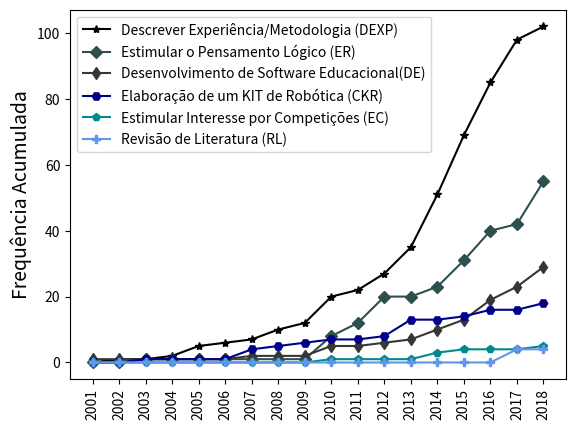

Write the Python code that produced this figure.
import numpy as np
import matplotlib.pyplot as plt

N = 18
#Motivation or Problem
CKR = (0,0,1,1,1,1,4,5,6,7,7,8,13,13,14,16,16,18)
DE = (1,1,1,1,1,1,2,2,2,5,5,6,7,10,13,19,23,29)
DEXP = (0,1,1,2,5,6,7,10,12,20,22,27,35,51,69,85,98,102)
EC = (0,0,0,0,0,0,0,0,0,1,1,1,1,3,4,4,4,5)
ER = (0,0,1,1,1,1,1,1,1,8,12,20,20,23,31,40,42,55)
RL = (0,0,0,0,0,0,0,0,0,0,0,0,0,0,0,0,4,4)

ind = np.arange(N)    # the x locations for the groups
width = 0.6  # the width of the bars

#Definir padrões
plt.plot(DEXP, marker='*', linestyle='-', color='#000000', label='Descrever Experiência/Metodologia (DEXP)  ')
plt.plot(ER, marker='D', linestyle='-', color='#2F4F4F', label='Estimular o Pensamento Lógico (ER)')
plt.plot(DE, marker='d', linestyle='-', color='#363636', label='Desenvolvimento de Software Educacional(DE)')
plt.plot(CKR, marker='H', linestyle='-', color='#00008B', label='Elaboração de um KIT de Robótica (CKR)')
plt.plot(EC, marker='p', linestyle='-', color='#008B8B', label='Estimular Interesse por Competições (EC)')
plt.plot(RL, marker='P', linestyle='-', color='#6495ED', label='Revisão de Literatura (RL)')

plt.legend()
plt.xticks(ind, ('2001','2002','2003','2004','2005','2006','2007','2008','2009','2010','2011','2012', '2013', '2014', '2015', '2016', '2017','2018'))

#plt.yscale('log')
plt.xticks(rotation=90)
#plt.xlabel('Anos analisados', fontsize=16)
plt.ylabel('Frequência Acumulada', fontsize=14)


#plt.show()
plt.savefig('motivacao.pdf')
#plt.close()

#grafico aparentemente ok
